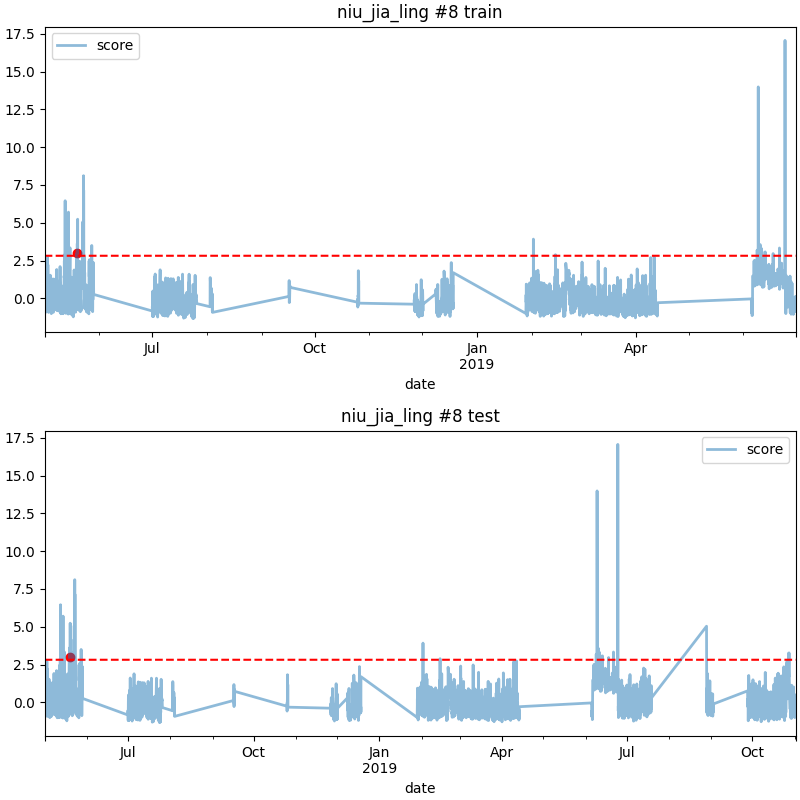

Values plotted in this chart, from the file beside it:
date, score
2018-05-19 07:00, 2.993
